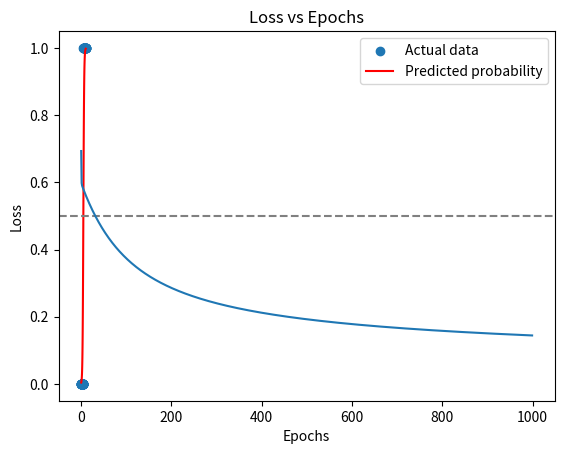

The script that saved this image:


import numpy as np
import matplotlib.pyplot as plt

# Step 1: Create synthetic binary classification data
np.random.seed(0)

X = np.linspace(0, 10, 100)
y = (X > 5).astype(int)  # Class 0 if x<=5, Class 1 if x>5

# Step 2: Initialize parameters
w = 0.0
b = 0.0
learning_rate = 0.1
epochs = 1000
n = len(X)

# Sigmoid function
def sigmoid(z):
    return 1 / (1 + np.exp(-z))

# Binary cross-entropy loss
def loss_function(y, y_pred):
    epsilon = 1e-9  # to avoid log(0)
    return -np.mean(y * np.log(y_pred + epsilon) + (1 - y) * np.log(1 - y_pred + epsilon))

losses = []

# Step 3: Gradient Descent
for _ in range(epochs):
    z = w * X + b
    y_pred = sigmoid(z)

    loss = loss_function(y, y_pred)
    losses.append(loss)

    dw = np.mean((y_pred - y) * X)
    db = np.mean(y_pred - y)

    w -= learning_rate * dw
    b -= learning_rate * db

# Step 4: Final output
print("Final weight (w):", round(w, 2))
print("Final bias (b):", round(b, 2))

# Step 5: Plot decision boundary
plt.scatter(X, y, label="Actual data")
plt.plot(X, sigmoid(w * X + b), color="red", label="Predicted probability")
plt.axhline(0.5, color="gray", linestyle="--")
plt.xlabel("X")
plt.ylabel("Probability / Class")
plt.legend()
plt.show()

# Step 6: Plot loss curve
plt.plot(losses)
plt.xlabel("Epochs")
plt.ylabel("Loss")
plt.title("Loss vs Epochs")
plt.show()